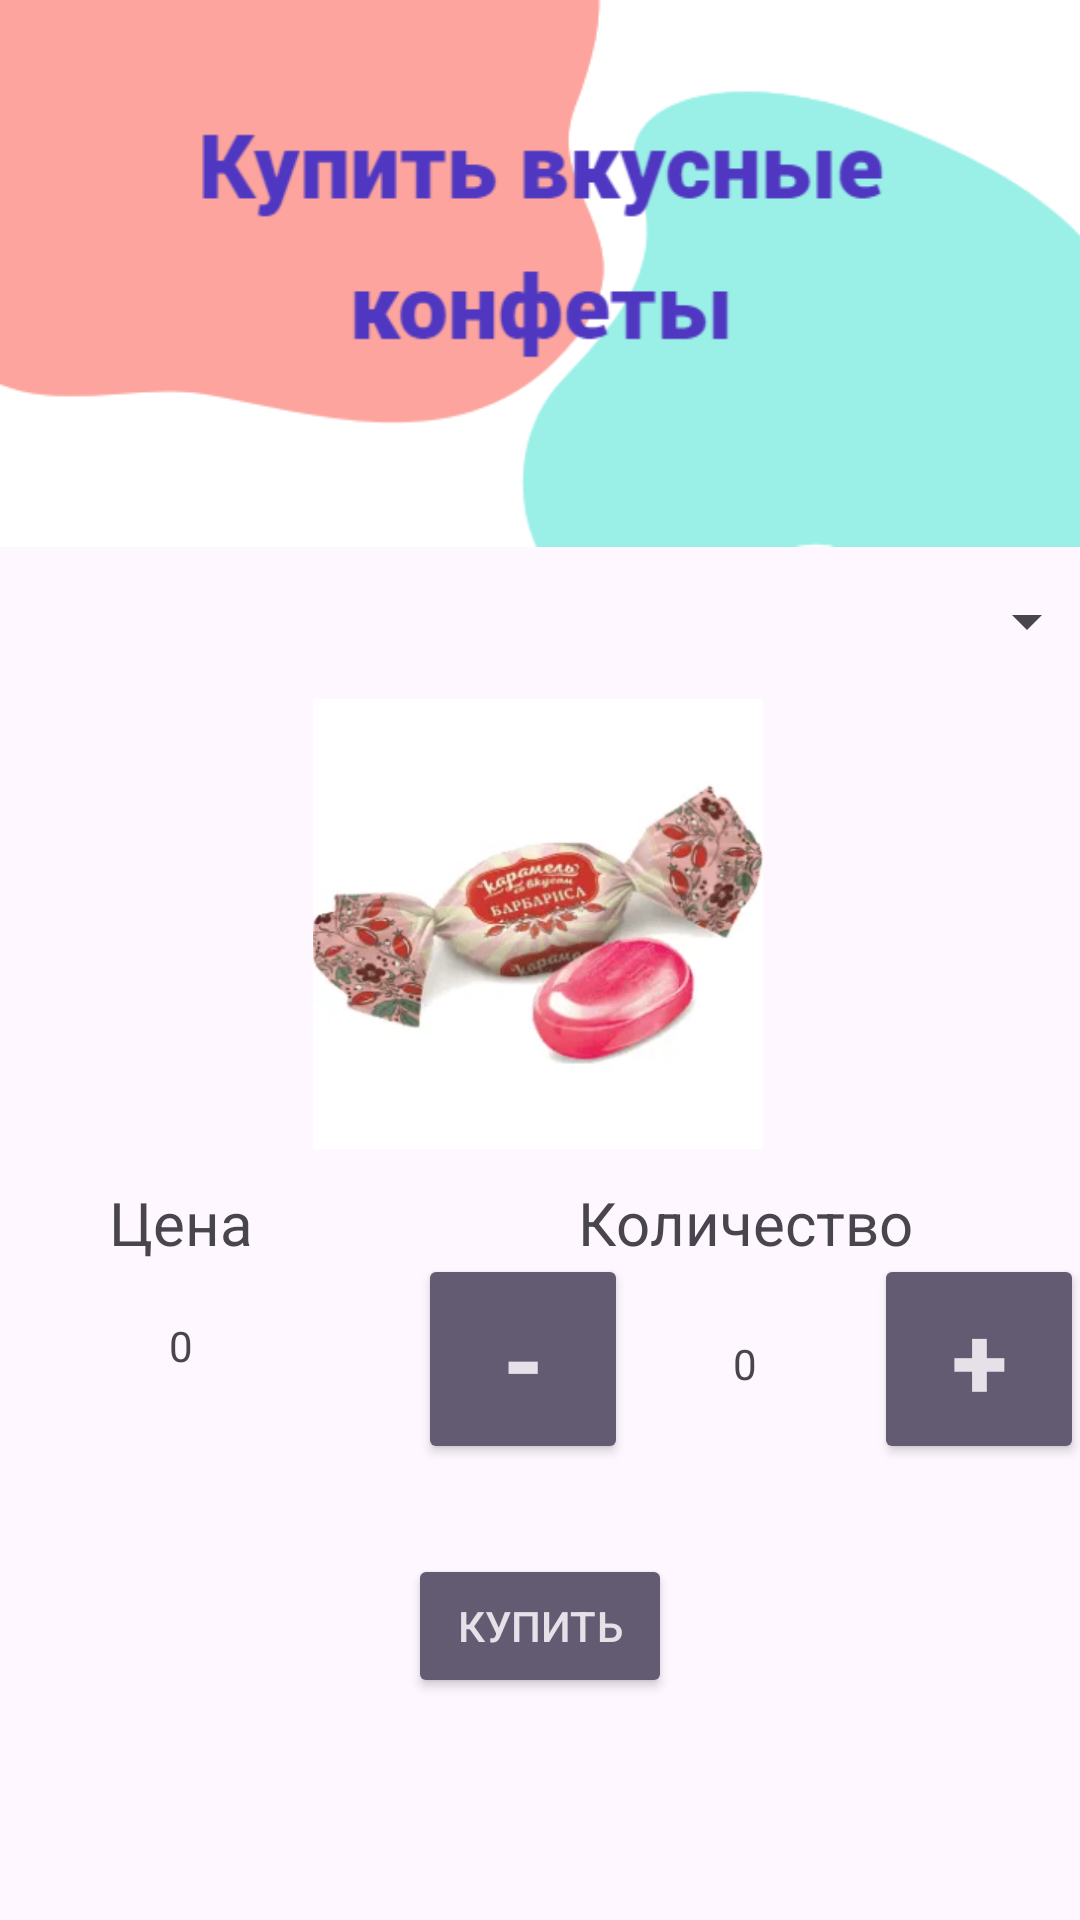

Android layout source for this screen:
<!-- AndroidManifest.xml: application theme Theme.Application_sale_chocolates -->
<!-- res/layout/activity_main.xml -->
<?xml version="1.0" encoding="utf-8"?>
<androidx.constraintlayout.widget.ConstraintLayout xmlns:android="http://schemas.android.com/apk/res/android"
    xmlns:app="http://schemas.android.com/apk/res-auto"
    xmlns:tools="http://schemas.android.com/tools"
    android:layout_width="match_parent"
    android:layout_height="match_parent"
    tools:context=".MainActivity">

    <ImageView
        android:id="@+id/baner"
        android:layout_width="396dp"
        android:layout_height="210dp"
        app:layout_constraintBottom_toTopOf="@+id/relativeLayout"
        app:layout_constraintEnd_toEndOf="parent"
        app:layout_constraintStart_toStartOf="parent"
        app:srcCompat="@drawable/baner" />


    <EditText
        android:id="@+id/name"
        android:layout_width="308dp"
        android:layout_height="53dp"
        android:ems="10"
        android:inputType="text"
        android:text="Name"
        app:layout_constraintBottom_toTopOf="@+id/baner"
        app:layout_constraintEnd_toEndOf="parent"
        app:layout_constraintHorizontal_bias="0.48"
        app:layout_constraintStart_toStartOf="parent"
        app:layout_constraintTop_toTopOf="parent"
        app:layout_constraintVertical_bias="1.0" />

    <RelativeLayout
        android:id="@+id/relativeLayout"
        android:layout_width="412dp"
        android:layout_height="335dp"
        app:layout_constraintBottom_toTopOf="@+id/button"
        app:layout_constraintEnd_toEndOf="parent"
        app:layout_constraintStart_toStartOf="parent">

        <Spinner
            android:id="@+id/spinner"
            android:layout_width="190dp"
            android:layout_height="48dp"
            android:layout_alignParentEnd="true"
            android:layout_marginEnd="20dp"

            tools:layout_editor_absoluteX="220dp"
            tools:layout_editor_absoluteY="265dp" />

        <ImageView
            android:id="@+id/chocolat"
            android:layout_width="150dp"
            android:layout_height="150dp"
            android:layout_alignParentStart="true"
            android:layout_alignParentTop="true"
            android:layout_marginStart="130dp"
            android:layout_marginTop="50dp"
            app:srcCompat="@drawable/caramel_barberry" />

        <TextView
            android:id="@+id/price"
            android:layout_width="wrap_content"
            android:layout_height="25dp"
            android:layout_below="@+id/spinner"
            android:layout_alignParentEnd="true"
            android:layout_alignParentBottom="true"
            android:layout_marginTop="163dp"
            android:layout_marginEnd="82dp"
            android:layout_marginBottom="99dp"
            android:text="Количество"
            android:textSize="20sp" />

        <TextView
            android:id="@+id/quantity"
            android:layout_width="wrap_content"
            android:layout_height="wrap_content"
            android:layout_alignParentStart="true"
            android:layout_alignParentBottom="true"
            android:layout_marginStart="62dp"
            android:layout_marginBottom="97dp"
            android:text="Цена"
            android:textSize="20sp" />

        <Button
            android:id="@+id/button_manus"
            style="@style/Widget.AppCompat.Button.Colored"
            android:layout_width="70dp"
            android:layout_height="70dp"
            android:layout_alignParentBottom="true"
            android:layout_marginEnd="82dp"
            android:layout_marginBottom="30dp"
            android:layout_toStartOf="@+id/button_plus"
            android:text="-"
            android:textSize="34sp"
            android:textStyle="bold" />

        <Button
            android:id="@+id/button_plus"
            style="@style/Widget.AppCompat.Button.Colored"
            android:layout_width="70dp"
            android:layout_height="70dp"
            android:layout_alignParentEnd="true"
            android:layout_alignParentBottom="true"
            android:layout_marginEnd="25dp"
            android:layout_marginBottom="30dp"
            android:onClick="plus_btn"
            android:text="+"
            android:textSize="34sp"
            android:textStyle="bold" />

        <TextView
            android:id="@+id/text_prise"
            android:layout_width="wrap_content"
            android:layout_height="wrap_content"
            android:layout_alignParentStart="true"
            android:layout_alignParentBottom="true"
            android:layout_marginStart="82dp"
            android:layout_marginBottom="60dp"
            android:text="0" />

        <TextView
            android:id="@+id/text_quantity"
            android:layout_width="wrap_content"
            android:layout_height="wrap_content"
            android:layout_alignParentEnd="true"
            android:layout_alignParentBottom="true"
            android:layout_marginEnd="134dp"
            android:layout_marginBottom="54dp"
            android:text="0" />


    </RelativeLayout>

    <Button
        android:id="@+id/button"
        style="@style/Widget.AppCompat.Button.Colored"
        android:layout_width="wrap_content"
        android:layout_height="wrap_content"
        android:text="Купить"
        app:layout_constraintBottom_toBottomOf="parent"
        app:layout_constraintEnd_toEndOf="parent"
        app:layout_constraintStart_toStartOf="parent"
        app:layout_constraintTop_toTopOf="parent"
        app:layout_constraintVertical_bias="0.875"
        android:onClick="addToCard"/>


</androidx.constraintlayout.widget.ConstraintLayout>
<!-- resources referenced by this layout -->
<resources>
  <!-- drawable baner: png bitmap (drawable, 22202 bytes) -->
  <!-- drawable caramel_barberry: png bitmap (drawable, 9136 bytes) -->
  <style name="Theme.Application_sale_chocolates" parent="Base.Theme.Application_sale_chocolates" />
  <style name="Base.Theme.Application_sale_chocolates" parent="Theme.Material3.DayNight.NoActionBar">
          
          
      </style>
</resources>
